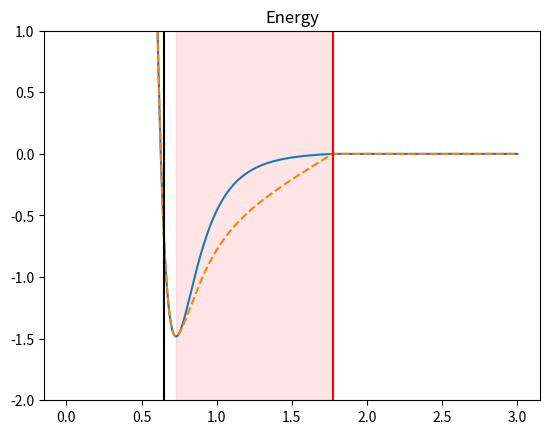
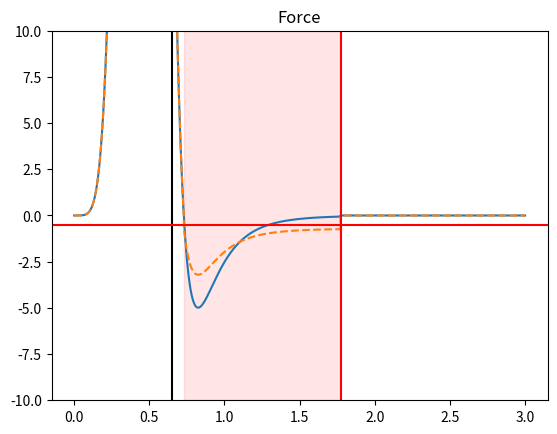

Python code for these plots, in order:
# To add a new cell, type '# %%'
# To add a new markdown cell, type '# %% [markdown]'
# %%
import math
import random
import numpy as np
import os
import matplotlib.pyplot as plt

def compute_force(l, n, eps, a, s, rc, r):
    if r<rc:
        x = a*(1-l)**2 + (r/s)**6
        F = 24*(l**n)*eps*(r**5)/(s**6)*(2/(x**3) - 1/(x**2))
    else:
        F = 0
    return F

def compute_energy(l, n, eps, a, s, rc, r):
    xc = a*(1-l)**2 + (rc/s)**6
    Ec = (l**n)*4*eps*(1/(xc**2) - 1/xc)
    if r<rc:
        x = a*(1-l)**2 + (r/s)**6
        E = (l**n)*4*eps*(1/(x**2) - 1/x)
        E = E - Ec
    else:
        E = 0
    return E

def compute_force_longrange(l, n, eps, a, s, rc, r):
    xc = a*(1-l)**2 + (rc/s)**6
    Ec = (l**n)*4*eps*(1/(xc**2) - 1/xc)
    rmin = s*(2 - a*(1-l)**2)**(1/6)
    xmin = a*(1-l)**2 + (rmin/s)**6
    Emin = (l**n)*4*eps*(1/(xmin**2) - 1/xmin)
    m = (Emin - Ec)/(rmin - rc)
    c = -m*rc
    if r<rmin:
        x = a*(1-l)**2 + (r/s)**6
        F = 24*(l**n)*eps*(r**5)/(s**6)*(2/(x**3) - 1/(x**2))
    elif r<rc:
        F = -m
    else:
        F = 0
    return F

def compute_energy_longrange(l, n, eps, a, s, rc, r):
    xc = a*(1-l)**2 + (rc/s)**6
    Ec = (l**n)*4*eps*(1/(xc**2) - 1/xc)
    rmin = s*(2 - a*(1-l)**2)**(1/6)
    xmin = a*(1-l)**2 + (rmin/s)**6
    Emin = (l**n)*4*eps*(1/(xmin**2) - 1/xmin)
    m = (Emin - Ec)/(rmin - rc)
    c = -m*rc
    if r<rmin:
        x = a*(1-l)**2 + (r/s)**6
        E = (l**n)*4*eps*(1/(x**2) - 1/x)
        E = E - Ec
    elif r<rc:
        E = m*r + c
    else:
        E = 0
    return E

def LJ(sig, rc, eps, r):
    if r<=rc:
        x = (sig/r)**6
        A = 4*eps*(x**2 - x)
        Arc = 4*eps*((sig/rc)**12 - (sig/rc)**6)
        return A-Arc
    else:
        return 0
    
def LJforce(sig, rc, eps, r):
    if r<=rc:
        x = (sig/r)**6
        F = 24*(eps/r)*(2*(x**2) - x)
        return F
    else:
        return 0
    
def write_section(keyword, N, dr, rmax, myfile, lam, n, alpha, eps0, s0, a, b):
    delt = 2-alpha*(1-lam)**2
    gam = (2/delt)
    eps=eps0/lam**n
    s=a*s0*gam**(1/6)
    rc=b*s0*delt**(1/6)
    
    type="RSQ" # or "R"
    i=0
    if type=="R":
        r_array=np.linspace(dr, rmax, N)
    elif type=="RSQ":
        r_array=np.sqrt(np.linspace(dr**2, rmax**2, N))
    
    myfile.write(keyword+"\n")
    # myfile.write("N\t"+str(len(r_array))+"\t"+"R"+"\t"+"0.001"+"\t"+"3.0"+"\n")
    if type=="R":
        myfile.write("N\t"+str(len(r_array))+"\n")
    elif type=="RSQ":
        myfile.write("N\t"+str(len(r_array))+"\t"+"RSQ"+"\t"+str(r_array[0])+"\t"+str(r_array[-1])+"\n")
    myfile.write("\n")
    i=1
    for r in r_array:
        r_rounded = r # round(r, int(math.log10(1/dr)))
        E = compute_energy(lam, n, eps, alpha, s, rc, r_rounded)
        F = compute_force(lam, n, eps, alpha, s, rc, r_rounded)
        myfile.write(str(i)+"\t"+str(r_rounded)+"\t"+str(E)+"\t"+str(F)+"\n")
        i=i+1

def write_section_longrange(keyword, N, dr, rmax, myfile, lam, n, alpha, eps0, s0, a, b):
    delt = 2-alpha*(1-lam)**2
    gam = (2/delt)
    eps=eps0/lam**n
    s=a*s0*gam**(1/6)
    rc=b*s0*delt**(1/6)
    
    type="RSQ" # or "R"
    i=0
    if type=="R":
        r_array=np.linspace(dr, rmax, N)
    elif type=="RSQ":
        r_array=np.sqrt(np.linspace(dr**2, rmax**2, N))
    
    myfile.write(keyword+"\n")
    # myfile.write("N\t"+str(len(r_array))+"\t"+"R"+"\t"+"0.001"+"\t"+"3.0"+"\n")
    if type=="R":
        myfile.write("N\t"+str(len(r_array))+"\n")
    elif type=="RSQ":
        myfile.write("N\t"+str(len(r_array))+"\t"+"RSQ"+"\t"+str(r_array[0])+"\t"+str(r_array[-1])+"\n")
    myfile.write("\n")
    i=1
    for r in r_array:
        r_rounded = r # round(r, int(math.log10(1/dr)))
        E = (compute_energy_longrange(lam, n, eps, alpha, s, rc, r_rounded)+compute_energy(lam, n, eps, alpha, s, rc, r_rounded))/2
        F = (compute_force_longrange(lam, n, eps, alpha, s, rc, r_rounded)+compute_force(lam, n, eps, alpha, s, rc, r_rounded))/2
        myfile.write(str(i)+"\t"+str(r_rounded)+"\t"+str(E)+"\t"+str(F)+"\n")
        i=i+1
        
filename="LJsoft_RSQ.table"
myfile=open(filename, "w") 
# Base parameters for lj/cut/soft
# lam=0.05, alpha=0.5 sort of work, but particles get pushed out at 30% RNP
lam=0.2
n=1
alpha=0.5
delt = 2-alpha*(1-lam)**2
gam = (2/delt)
N=30000
dr=0.0001
rmax=3.0 

gRE=1
fRE=1.5
aE_actin_actin=1.0
aE_rnp_ag=1.0
aE_ser5p_ser5p=1.0 # 0.5
aE_ser5p_actin=1.5 # 1.0
aE_ser5p_reg=2.0
aE_ser5p_prom=1.5

sig_actin=0.3
sig_chr=1.0 
sig_rbp=0.3
sig_rnp=1.0
sig_ser5p=0.3

# sigmas
s_ca=(sig_chr+sig_actin)/2
s_crb=(sig_chr+sig_rbp)/2
s_crn=(sig_chr+sig_rnp)/2
s_cs=(sig_chr+sig_ser5p)/2
s_arb=(sig_actin+sig_rbp)/2
s_arn=(sig_actin+sig_rnp)/2
s_as=(sig_actin+sig_ser5p)/2
s_rbrn=(sig_rbp+sig_rnp)/2
s_rbs=(sig_rbp+sig_ser5p)/2
s_rns=(sig_rnp+sig_ser5p)/2

# eps, s, a, b
# chromatin-chromatin
write_section('CHROMATIN_CHROMATIN', N, dr, rmax, myfile, lam, n, alpha, gRE, 1, 1, 1)
myfile.write("\n")
# chromatin-ser5p
write_section('CHROMATIN_SER5P', N, dr, rmax, myfile, lam, n, alpha, fRE, s_cs, 2.0, 2.0)
myfile.write("\n")
# chromatin-regulatory
write_section('CHROMATIN_REGULATORY', N, dr, rmax, myfile, lam, n, alpha, gRE, 1, 1, 1)
myfile.write("\n")

# actin-chromatin
write_section('ACTIN_CHROMATIN', N, dr, rmax, myfile, lam, n, alpha, fRE, s_ca, 1.5, 1.5)
myfile.write("\n")
# actin-actin
write_section('ACTIN_ACTIN_WEAKATTRACTION', N, dr, rmax, myfile, lam, n, alpha, aE_actin_actin/2, sig_actin, 1.0, 2.5)
myfile.write("\n")
write_section('ACTIN_ACTIN_ATTRACTION', N, dr, rmax, myfile, lam, n, alpha, aE_actin_actin, sig_actin, 1.0, 2.5)
myfile.write("\n")
write_section('ACTIN_ACTIN_STRONGATTRACTION', N, dr, rmax, myfile, lam, n, alpha, 1.5*aE_actin_actin, sig_actin, 1.0, 2.5)
myfile.write("\n")
write_section('ACTIN_ACTIN', N, dr, rmax, myfile, lam, n, alpha, gRE, sig_actin, 1, 1)
myfile.write("\n")
# actin-RBP
write_section('ACTIN_RBP', N, dr, rmax, myfile, lam, n, alpha, gRE, s_arb, 1, 1)
myfile.write("\n")
# actin-induced
write_section('ACTIN_INDUCED', N, dr, rmax, myfile, lam, n, alpha, fRE, s_ca, 1.5, 1.5)
myfile.write("\n")
# actin-active
write_section('ACTIN_ACTIVE', N, dr, rmax, myfile, lam, n, alpha, fRE, s_ca, 1.5, 1.5)
myfile.write("\n")
# actin-ser5p
write_section('ACTIN_SER5P', N, dr, rmax, myfile, lam, n, alpha, aE_ser5p_actin, s_as, 1, 2.5)
myfile.write("\n")
write_section_longrange('ACTIN_SER5P_LONGRANGE', N, dr, rmax, myfile, lam, n, alpha, 1, s_as, 1, 2.5)
myfile.write("\n")
write_section('ACTIN_SER5P_WEAKATTRACTION', N, dr, rmax, myfile, lam, n, alpha, 1.2, s_as, 1, 2.5)
myfile.write("\n")
write_section('ACTIN_SER5P_VERYWEAKATTRACTION', N, dr, rmax, myfile, lam, n, alpha, 1.0, s_as, 1, 2.5)
myfile.write("\n")
write_section('ACTIN_SER5P_NOATTRACTION', N, dr, rmax, myfile, lam, n, alpha, gRE, s_as, 1, 1)
myfile.write("\n")
# actin-regulatory
write_section('ACTIN_REGULATORY', N, dr, rmax, myfile, lam, n, alpha, gRE, s_ca, 1.0, 1.0) # was like actin_promoter
myfile.write("\n")
# actin-promoter
write_section('ACTIN_PROMOTER', N, dr, rmax, myfile, lam, n, alpha, gRE, s_ca, 1.0, 1.0)
myfile.write("\n")

# induced-chromatin
write_section('INDUCED_CHROMATIN', N, dr, rmax, myfile, lam, n, alpha, fRE, 1, 1.5, 1.5)
myfile.write("\n")
# induced-induced
write_section('INDUCED_INDUCED', N, dr, rmax, myfile, lam, n, alpha, gRE, 1, 1, 1)
myfile.write("\n")
# induced-active
write_section('INDUCED_ACTIVE', N, dr, rmax, myfile, lam, n, alpha, fRE, 1, 1.5, 1.5)
myfile.write("\n")
# induced-ser5p
write_section('INDUCED_SER5P', N, dr, rmax, myfile, lam, n, alpha, gRE, s_cs, 1, 1.0)
myfile.write("\n")
# induced-regulatory
write_section('INDUCED_REGULATORY', N, dr, rmax, myfile, lam, n, alpha, gRE, 1, 1, 1)
myfile.write("\n")

# active-chromatin
write_section('ACTIVE_CHROMATIN', N, dr, rmax, myfile, lam, n, alpha, fRE, 1, 1.5, 1.5)
myfile.write("\n")
# active-active
write_section('ACTIVE_ACTIVE', N, dr, rmax, myfile, lam, n, alpha, fRE, 1, 1.5, 1.5)
myfile.write("\n")
# active-ser5p
write_section('ACTIVE_SER5P', N, dr, rmax, myfile, lam, n, alpha, fRE, s_cs, 1.5, 1.5)
myfile.write("\n")
# active-regulatory
write_section('ACTIVE_REGULATORY', N, dr, rmax, myfile, lam, n, alpha, fRE, 1, 1.5, 1.5)
myfile.write("\n")

# RBP-chromatin
write_section('RBP_CHROMATIN', N, dr, rmax, myfile, lam, n, alpha, gRE, s_crb, 1, 1)
myfile.write("\n")
# RBP-RBP
write_section('RBP_RBP', N, dr, rmax, myfile, lam, n, alpha, gRE, sig_rbp, 1, 1)
myfile.write("\n")
# RBP-induced
write_section('RBP_INDUCED', N, dr, rmax, myfile, lam, n, alpha, gRE, s_crb, 1, 1)
myfile.write("\n")
# RBP-active
write_section('RBP_ACTIVE', N, dr, rmax, myfile, lam, n, alpha, gRE, s_crb, 1, 1)
myfile.write("\n")
# RBP-ser5p
write_section('RBP_SER5P', N, dr, rmax, myfile, lam, n, alpha, gRE, s_rbs, 1, 1)
myfile.write("\n")
# RBP-regulatory
write_section('RBP_REGULATORY', N, dr, rmax, myfile, lam, n, alpha, gRE, s_crb, 1, 1)
myfile.write("\n")

# RNP-chromatin
write_section('RNP_CHROMATIN', N, dr, rmax, myfile, lam, n, alpha, fRE, s_crn, 1.5, 1.5) # 0.1, 0.9
myfile.write("\n")
# RNP-actin
write_section('RNP_ACTIN', N, dr, rmax, myfile, lam, n, alpha, gRE, s_arn, 1, 1) # 0.01, 0.99
myfile.write("\n")
# RNP-actin
write_section('RNP_ACTIN_ATTR', N, dr, rmax, myfile, lam, n, alpha, 1, s_arn, 1, 1.5) # 0.01, 0.99
myfile.write("\n")
# RNP-RBP
write_section('RNP_RBP', N, dr, rmax, myfile, lam, n, alpha, gRE, s_rbrn, 1, 1) # 0.01, 0.99
myfile.write("\n")

# RNP-RNP hardcore repulsive
write_section('RNP_RNP_HCREPULSIVE', N, dr, rmax, myfile, lam, n, alpha, gRE, sig_rnp, 1, 1) # 0.1, 0.9
myfile.write("\n")

# RNP-RNP hardcore repulsive
write_section('RNP_RNP_ATTRACTION', N, dr, rmax, myfile, lam, n, alpha, 1, sig_rnp, 1, 2.5) # 0.1, 0.9
myfile.write("\n")

# RNP-induced
write_section('RNP_INDUCED', N, dr, rmax, myfile, lam, n, alpha, fRE, s_crn, 1.5, 1.5) # 0.1, 0.9
myfile.write("\n")
# RNP-active attractive
write_section('RNP_ACTIVE', N, dr, rmax, myfile, lam, n, alpha, 1, s_crn, 1, 2.5) # 0.1, 0.9
myfile.write("\n")
# RNP-ser5p
write_section('RNP_SER5P', N, dr, rmax, myfile, lam, n, alpha, gRE, s_rns, 1, 1) # 0.01, 0.99
myfile.write("\n")
# RNP-regulatory
write_section('RNP_REGULATORY', N, dr, rmax, myfile, lam, n, alpha, fRE, s_crn, 1.5, 1.5) # 0.1, 0.9
myfile.write("\n")
# RNP-promoter
write_section('RNP_PROMOTER', N, dr, rmax, myfile, lam, n, alpha, fRE, s_crn, 1.5, 1.5) # 0.1, 0.9
myfile.write("\n")

# ser5p-ser5p
write_section('SER5P_SER5P', N, dr, rmax, myfile, lam, n, alpha, aE_ser5p_ser5p, sig_ser5p, 1, 2.5)
myfile.write("\n")
# ser5p-regulatory
write_section('SER5P_REGULATORY', N, dr, rmax, myfile, lam, n, alpha, aE_ser5p_reg, s_cs, 1, 2.5)
myfile.write("\n")
write_section('SER5P_REGULATORY_STRONG', N, dr, rmax, myfile, lam, n, alpha, 1.75, s_cs, 1, 2.5)
myfile.write("\n")
write_section('SER5P_REGULATORY_MEDIUM', N, dr, rmax, myfile, lam, n, alpha, 1.5, s_cs, 1, 2.5)
myfile.write("\n")
write_section('SER5P_REGULATORY_WEAK', N, dr, rmax, myfile, lam, n, alpha, 1.25, s_cs, 1, 2.5)
myfile.write("\n")
write_section('SER5P_REGULATORY_VERYWEAK', N, dr, rmax, myfile, lam, n, alpha, 1, s_cs, 1, 2.5)
myfile.write("\n")
# ser5p-regulatory
write_section('SER5P_REGULATORY_JQ1', N, dr, rmax, myfile, lam, n, alpha, aE_ser5p_reg/2, s_cs, 1, 2.5)
myfile.write("\n")
# regulatory-regulatory
write_section('REGULATORY_REGULATORY', N, dr, rmax, myfile, lam, n, alpha, gRE, 1, 1, 1)
myfile.write("\n")

# promoter-ser5p
write_section('PROMOTER_SER5P', N, dr, rmax, myfile, lam, n, alpha, aE_ser5p_prom, s_cs, 1, 2.5) # 2.0
myfile.write("\n")
write_section('PROMOTER_SER5P_STRONG', N, dr, rmax, myfile, lam, n, alpha, aE_ser5p_reg, s_cs, 1, 2.5) # 2.0
myfile.write("\n")
write_section('ACTIVEPROMOTER_SER5P', N, dr, rmax, myfile, lam, n, alpha, fRE, s_cs, 1.5, 1.5) # 2.0

myfile.close()

# %% Plotting sanity checks
import math
import random
import numpy as np
import os
import matplotlib.pyplot as plt

lam=0.2
n=1
alpha=0.5

gRE=1
fRE=1
aE_actin_actin=1.0
aE_rnp_ag=1.0
aE_ser5p_ser5p=1.0 # 0.5
aE_ser5p_actin=1.5 # 1.0
aE_ser5p_reg=1.0
aE_ser5p_prom=1.5

sig_actin=0.3
sig_chr=1.0 
sig_rbp=0.3
sig_rnp=1.0
sig_ser5p=0.3

# sigmas
s_ca=(sig_chr+sig_actin)/2
s_crb=(sig_chr+sig_rbp)/2
s_crn=(sig_chr+sig_rnp)/2
s_cs=(sig_chr+sig_ser5p)/2
s_arb=(sig_actin+sig_rbp)/2
s_arn=(sig_actin+sig_rnp)/2
s_as=(sig_actin+sig_ser5p)/2
s_rbrn=(sig_rbp+sig_rnp)/2
s_rbs=(sig_rbp+sig_ser5p)/2
s_rns=(sig_rnp+sig_ser5p)/2

# eps0, s0, a, b
# aE_ser5p_prom, s_cs, 1, 2.0
eps0, s0, a, b = aE_ser5p_prom, s_cs, 1, 2.5

eps=eps0/lam**n
delt=2-alpha*(1-lam)**2
gam=(2/delt)
s=a*s0*gam**(1/6)
rc=b*s0*delt**(1/6)

r_array = np.linspace(0, 3.0, 3000)
E_soft = np.array([compute_energy(lam, n, eps, alpha, s, rc, y) for y in r_array])
F_soft = np.array([compute_force(lam, n, eps, alpha, s, rc, y) for y in r_array])

E_soft_lr = np.array([(compute_energy(lam, n, eps, alpha, s, rc, y)+compute_energy_longrange(lam, n, eps, alpha, s, rc, y))/2 for y in r_array])
F_soft_lr = np.array([(compute_force(lam, n, eps, alpha, s, rc, y)+compute_force_longrange(lam, n, eps, alpha, s, rc, y))/2 for y in r_array])

I = np.where(F_soft==0)[0]
J = np.where(F_soft<0)[0]

fig, ax = plt.subplots()
# compute_energy(lam, n, eps, alpha, s, rc, r_rounded)
plt.plot(r_array, E_soft)
plt.plot(r_array, E_soft_lr, '--')
for i in range(len(I)):
    if I[i]==0:
        continue
    ax.axvline(r_array[I[i]], c="r")
    break
ax.axvline(s0, color="k")
ax.axvspan(r_array[J[0]], r_array[J[-1]], alpha=0.1, color="r")
# plt.plot(r_array, np.array([LJ(sig = s0, rc = s0*(2**(1/6)), eps=eps0, r=y) for y in r_array]),'.')
plt.title('Energy')
plt.ylim(np.min(E_soft)-5, np.max(E_soft)+10)
plt.ylim(-2, 1)

fig, ax = plt.subplots()
plt.plot(r_array, F_soft)
plt.plot(r_array, F_soft_lr, '--')
for i in range(len(I)):
    if I[i]==0:
        continue
    ax.axvline(r_array[I[i]], c="r")
    break
ax.axvline(s0, color="k")
ax.axvspan(r_array[J[0]], r_array[J[-1]], alpha=0.1, color="r")
ax.axhline(0.1*np.min(F_soft), color="r")
# plt.plot(r_array, np.array([LJforce(sig = s0, rc = s0*(2**(1/6)), eps=eps0, r=y) for y in r_array]),'.')
plt.title('Force')
plt.ylim(np.min(F_soft)-5, np.max(F_soft)+10)
plt.ylim(-10,10)

# %%
